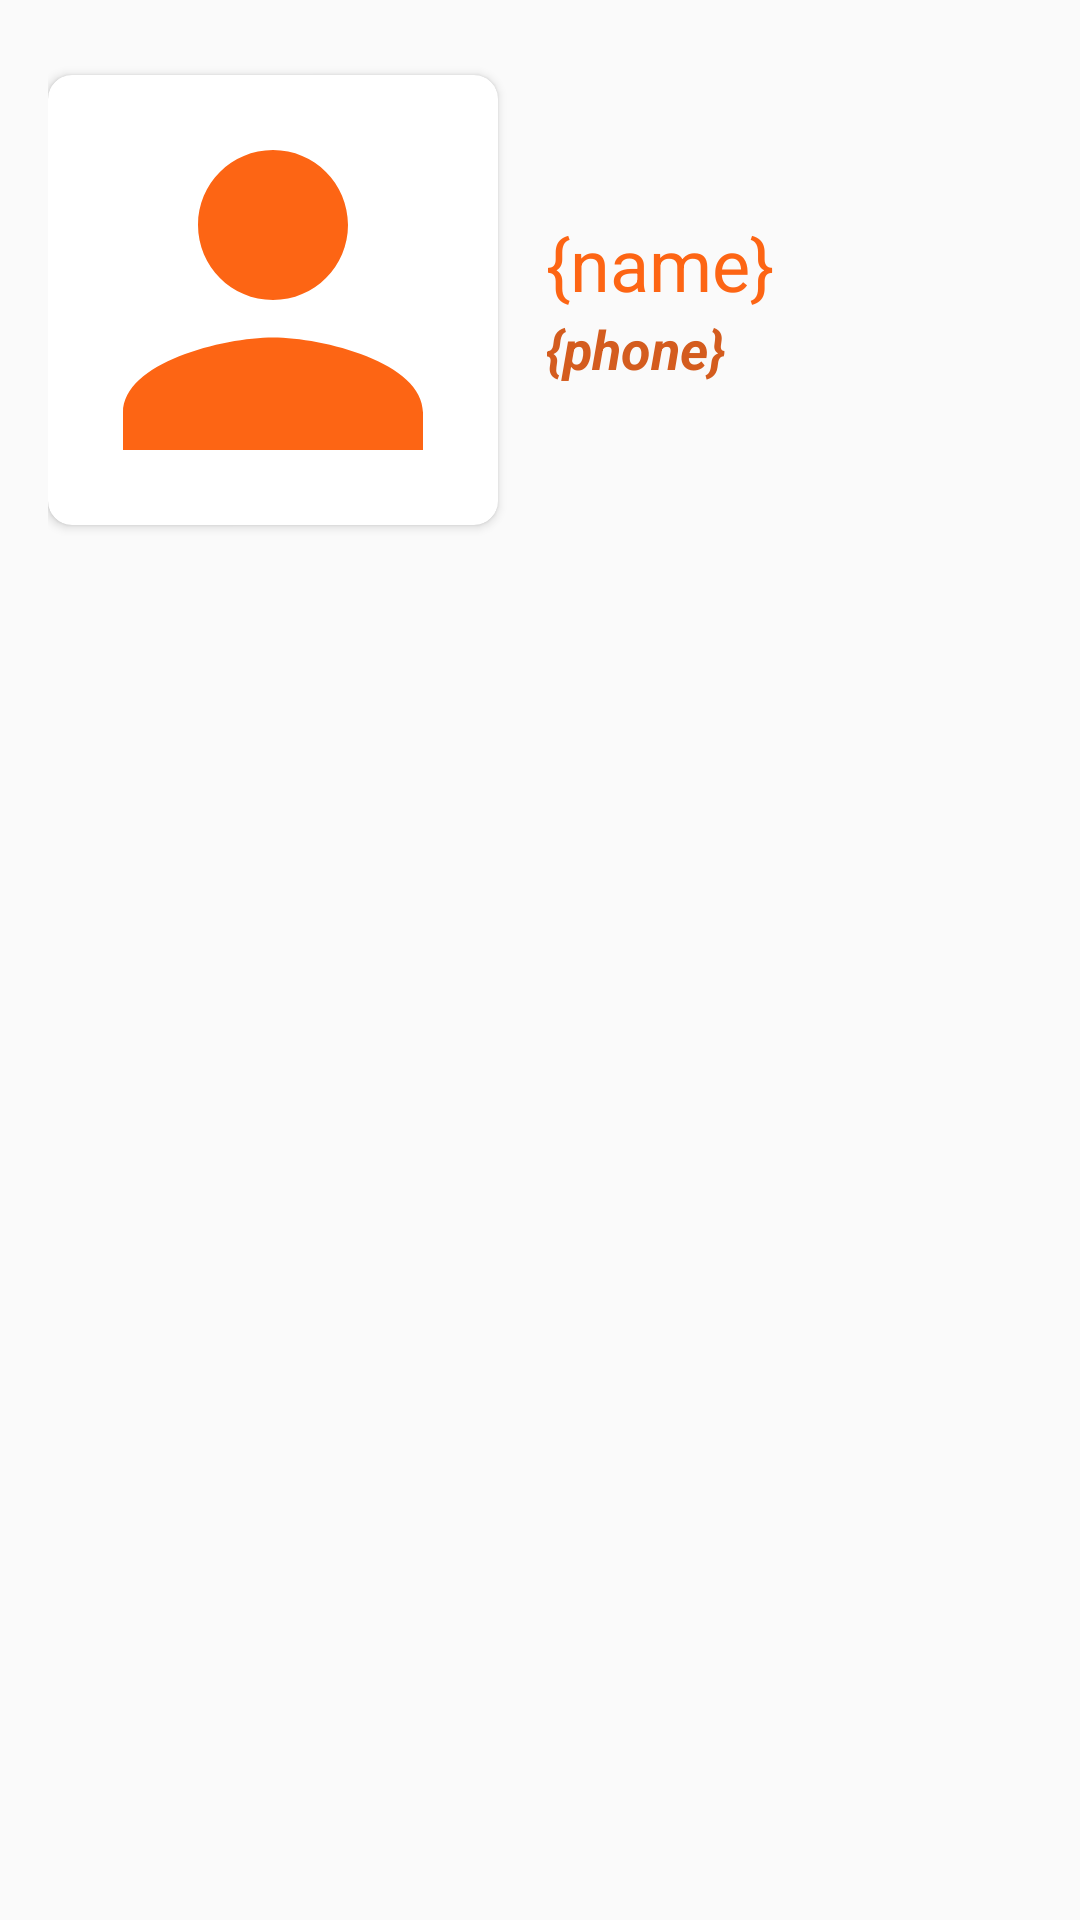

Here is an Android app screen rendered from its layout file. Give the layout XML and the strings, colors and styles it references.
<!-- AndroidManifest.xml: application theme AppTheme -->
<!-- res/layout/fragment_result_list.xml -->
<?xml version="1.0" encoding="utf-8"?>
<androidx.constraintlayout.widget.ConstraintLayout xmlns:android="http://schemas.android.com/apk/res/android"
    xmlns:app="http://schemas.android.com/apk/res-auto"
    xmlns:tools="http://schemas.android.com/tools"
    android:name="dev.abgeo.nomrebi.ResultFragment"
    android:layout_width="match_parent"
    android:layout_height="match_parent"
    tools:context=".fragment.ResultFragment">

    <androidx.constraintlayout.widget.ConstraintLayout
        android:id="@+id/constraintLayout2"
        android:layout_width="match_parent"
        android:layout_height="200dp"
        android:layout_marginStart="16dp"
        android:layout_marginEnd="16dp"
        app:layout_constraintBottom_toTopOf="@+id/list"
        app:layout_constraintEnd_toEndOf="parent"
        app:layout_constraintStart_toStartOf="parent"
        app:layout_constraintTop_toTopOf="parent">

        <androidx.cardview.widget.CardView
            android:id="@+id/cvAvatar"
            android:layout_width="150dp"
            android:layout_height="150dp"
            android:elevation="10dp"
            app:cardCornerRadius="8dp"
            app:layout_constraintBottom_toBottomOf="parent"
            app:layout_constraintStart_toStartOf="parent"
            app:layout_constraintTop_toTopOf="parent">

            <ImageView
                android:id="@+id/ivAvatar"
                android:layout_width="match_parent"
                android:layout_height="match_parent"
                android:src="@drawable/ic_default_avatar_128" />
        </androidx.cardview.widget.CardView>

        <LinearLayout
            android:layout_width="0dp"
            android:layout_height="wrap_content"
            android:layout_marginStart="16dp"
            android:orientation="vertical"
            app:layout_constraintBottom_toBottomOf="parent"
            app:layout_constraintEnd_toEndOf="parent"
            app:layout_constraintStart_toEndOf="@+id/cvAvatar"
            app:layout_constraintTop_toTopOf="parent">

            <TextView
                android:id="@+id/tvName"
                android:layout_width="wrap_content"
                android:layout_height="wrap_content"
                android:text="{name}"
                android:textAlignment="viewStart"
                android:textColor="@color/colorPrimary"
                android:textSize="24sp" />

            <TextView
                android:id="@+id/tvPhone"
                android:layout_width="wrap_content"
                android:layout_height="wrap_content"
                android:text="{phone}"
                android:textAlignment="viewStart"
                android:textColor="@color/colorPrimaryDark"
                android:textSize="18sp"
                android:textStyle="bold|italic" />

        </LinearLayout>

    </androidx.constraintlayout.widget.ConstraintLayout>

    <androidx.recyclerview.widget.RecyclerView
        android:id="@+id/list"
        android:layout_width="match_parent"
        android:layout_height="0dp"
        android:layout_marginStart="8dp"
        android:layout_marginEnd="16dp"
        app:layoutManager="LinearLayoutManager"
        app:layout_constraintBottom_toBottomOf="parent"
        app:layout_constraintEnd_toEndOf="parent"
        app:layout_constraintStart_toStartOf="parent"
        app:layout_constraintTop_toBottomOf="@+id/constraintLayout2"
        tools:listitem="@layout/fragment_result" />

</androidx.constraintlayout.widget.ConstraintLayout>
<!-- res/layout/fragment_result.xml (included above) -->
<?xml version="1.0" encoding="utf-8"?>
<LinearLayout xmlns:android="http://schemas.android.com/apk/res/android"
    android:layout_width="wrap_content"
    android:layout_height="wrap_content"
    android:orientation="horizontal">

    <TextView
        android:id="@+id/item_number"
        android:layout_width="wrap_content"
        android:layout_height="wrap_content"
        android:layout_margin="@dimen/text_margin"
        android:textAppearance="?attr/textAppearanceListItem"
        android:textColor="#525151" />

    <TextView
        android:id="@+id/content"
        android:layout_width="wrap_content"
        android:layout_height="wrap_content"
        android:layout_margin="@dimen/text_margin"
        android:textAppearance="?attr/textAppearanceListItem"
        android:textColor="#525151" />
</LinearLayout>
<!-- resources referenced by this layout -->
<resources>
  <color name="colorPrimary">#FD6514</color>
  <color name="colorPrimaryDark">#D45C1E</color>
  <!-- drawable ic_default_avatar_128 (drawable) -->
  <vector android:height="200dp" android:tint="@color/colorPrimary"
      android:viewportHeight="24" android:viewportWidth="24"
      android:width="200dp" xmlns:android="http://schemas.android.com/apk/res/android">
      <path android:fillColor="@android:color/white" android:pathData="M12,12c2.21,0 4,-1.79 4,-4s-1.79,-4 -4,-4 -4,1.79 -4,4 1.79,4 4,4zM12,14c-2.67,0 -8,1.34 -8,4v2h16v-2c0,-2.66 -5.33,-4 -8,-4z"/>
  </vector>
  <style name="AppTheme" parent="Theme.AppCompat.Light.DarkActionBar">
          
          <item name="colorPrimary">@color/colorPrimary</item>
          <item name="colorPrimaryDark">@color/colorPrimaryDark</item>
          <item name="colorAccent">@color/colorAccent</item>
      </style>
  <color name="colorAccent">#57334D</color>
</resources>
